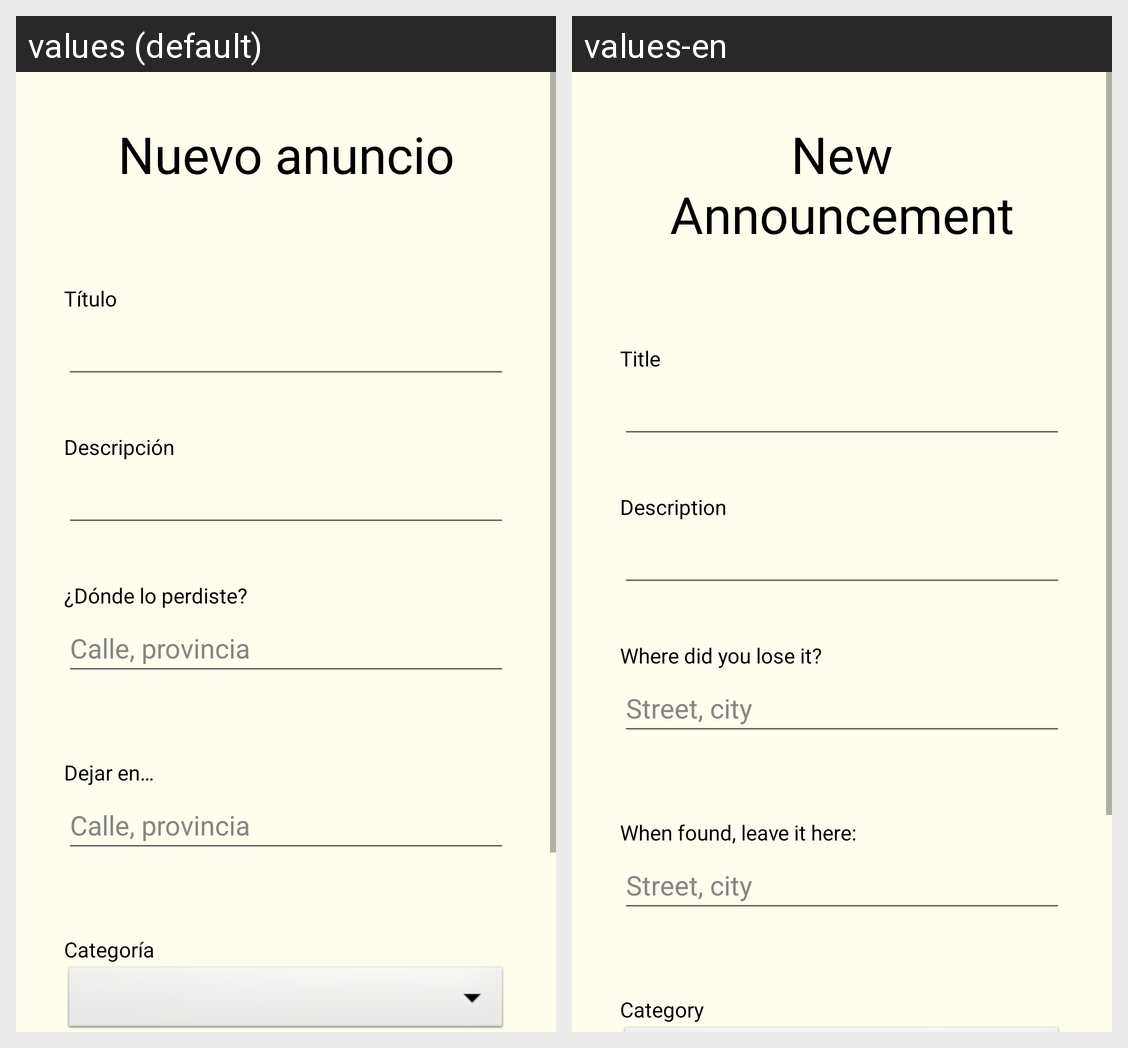

Here is an Android app screen in its default locale and in the app's own translations. Write out the translated-string differences for the strings that appear on this screen.
Android screen res/layout/activity_anyadir_anuncio.xml rendered under 2 locales, left to right: values (default), values-en. Device: Nexus 5 (rendered at 1080×1920; each locale shown at half size, 540×960, under a caption strip naming it); theme Theme.Hysi.
Strings drawn on this screen, with the default value and each locale's value (text and hints the layout hard-codes, and strings that could not be matched under every locale, appear in the picture but are not listed):

anyadir_anuncio_titulo
  values: Nuevo anuncio
  values-en: New Announcement

anyadir_anuncio_campo_titulo
  values: Título
  values-en: Title

anyadir_anuncio_descripcion
  values: Descripción
  values-en: Description

anyadir_anuncio_lo_perdi_en
  values: ¿Dónde lo perdiste?
  values-en: Where did you lose it?

formato_direccion
  values: Calle, provincia
  values-en: Street, city

anyadir_anuncio_dejar_en
  values: Dejar en…
  values-en: When found, leave it here:

anyadir_anuncio_categoria
  values: Categoría
  values-en: Category
